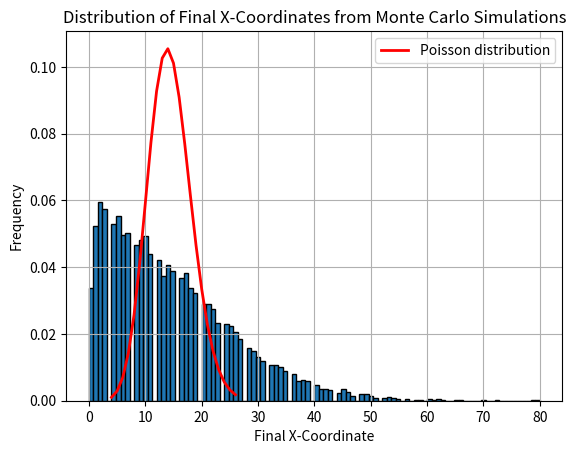

Generate this figure with matplotlib:
# -*- coding: utf-8 -*-
"""
Created on Tue Mar 19 09:57:55 2024

[redacted]
"""

import numpy as np
import matplotlib.pyplot as plt
from scipy.stats import poisson

# Define the number of steps
n_steps = 500

# Define the initial position
initial_position = np.array([0.0, 0.0], dtype=np.float64)

# Define the step options (right, not move, left)
step_options = np.array([[1, 0], [0, 0], [-1, 0]])

# Initialize the position array
positions = np.zeros((n_steps + 1, 2))
positions[0] = initial_position

# Monte Carlo simulation for final x-coordinates
n_simulations = 10000
final_x_coordinates = np.zeros(n_simulations)

for i in range(n_simulations):
    position = initial_position.copy()
    for _ in range(n_steps):
        if position[0] == 0:
            # If the x-coordinate is 0, not move left
            random_step = step_options[np.random.randint(2)]
        else:
            # Otherwise, choose a random step
            random_step = step_options[np.random.randint(3)]
        position += random_step
    final_x_coordinates[i] = position[0]

# Calculate the mean and standard deviation for the Poisson distribution
lambda_ = np.mean(final_x_coordinates)
std_dev = np.std(final_x_coordinates)

# Generate Poisson distribution data
x_poisson = np.arange(poisson.ppf(0.001, lambda_), poisson.ppf(0.999, lambda_))
y_poisson = poisson.pmf(x_poisson, lambda_)

# Create a histogram for final x-coordinates
plt.hist(final_x_coordinates, bins=100, edgecolor='black', density=True)
plt.xlabel("Final X-Coordinate")
plt.ylabel("Frequency")
plt.title("Distribution of Final X-Coordinates from Monte Carlo Simulations")

# Plot the Poisson distribution line
plt.plot(x_poisson, y_poisson, 'r-', lw=2, label='Poisson distribution')

# Add legend
plt.legend()

# Show the plot with the Poisson distribution line
plt.grid(True)
plt.show()
